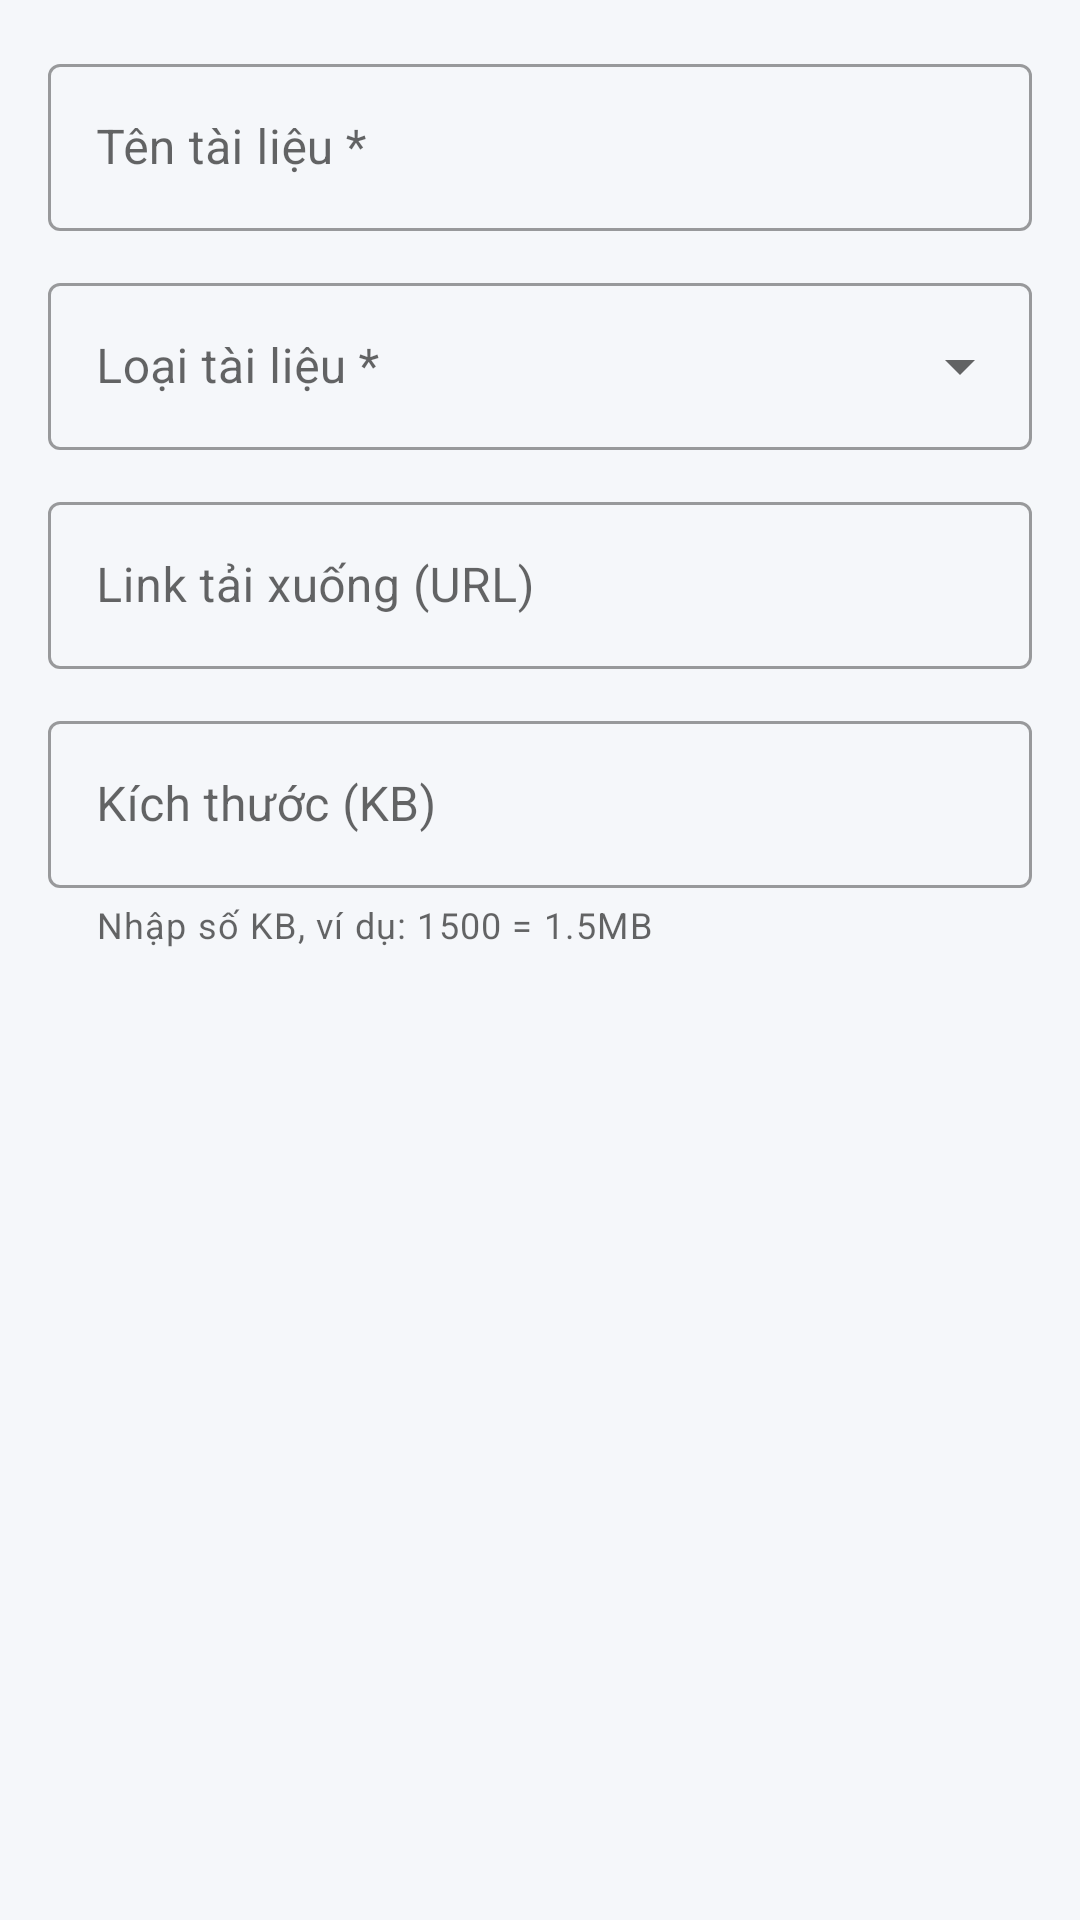

Layout XML and referenced resources for this Android screen:
<!-- AndroidManifest.xml: application theme Theme.BTLMAD -->
<!-- res/layout/dialog_add_document.xml -->
<?xml version="1.0" encoding="utf-8"?>
<LinearLayout xmlns:android="http://schemas.android.com/apk/res/android"
    xmlns:app="http://schemas.android.com/apk/res-auto"
    android:layout_width="match_parent"
    android:layout_height="wrap_content"
    android:orientation="vertical"
    android:padding="16dp">

    <com.google.android.material.textfield.TextInputLayout
        android:layout_width="match_parent"
        android:layout_height="wrap_content"
        android:hint="Tên tài liệu *"
        style="@style/Widget.MaterialComponents.TextInputLayout.OutlinedBox">

        <com.google.android.material.textfield.TextInputEditText
            android:id="@+id/edtDocName"
            android:layout_width="match_parent"
            android:layout_height="wrap_content"
            android:inputType="textCapSentences" />
    </com.google.android.material.textfield.TextInputLayout>

    <com.google.android.material.textfield.TextInputLayout
        android:layout_width="match_parent"
        android:layout_height="wrap_content"
        android:layout_marginTop="12dp"
        android:hint="Loại tài liệu *"
        style="@style/Widget.MaterialComponents.TextInputLayout.OutlinedBox.ExposedDropdownMenu">

        <AutoCompleteTextView
            android:id="@+id/spinnerDocType"
            android:layout_width="match_parent"
            android:layout_height="wrap_content"
            android:focusable="false"
            android:inputType="none" />
    </com.google.android.material.textfield.TextInputLayout>

    <com.google.android.material.textfield.TextInputLayout
        android:layout_width="match_parent"
        android:layout_height="wrap_content"
        android:layout_marginTop="12dp"
        android:hint="Link tải xuống (URL)"
        style="@style/Widget.MaterialComponents.TextInputLayout.OutlinedBox">

        <com.google.android.material.textfield.TextInputEditText
            android:id="@+id/edtDocLink"
            android:layout_width="match_parent"
            android:layout_height="wrap_content"
            android:inputType="textUri" />
    </com.google.android.material.textfield.TextInputLayout>

    <com.google.android.material.textfield.TextInputLayout
        android:layout_width="match_parent"
        android:layout_height="wrap_content"
        android:layout_marginTop="12dp"
        android:hint="Kích thước (KB)"
        app:helperText="Nhập số KB, ví dụ: 1500 = 1.5MB"
        style="@style/Widget.MaterialComponents.TextInputLayout.OutlinedBox">

        <com.google.android.material.textfield.TextInputEditText
            android:id="@+id/edtDocSize"
            android:layout_width="match_parent"
            android:layout_height="wrap_content"
            android:inputType="numberDecimal" />
    </com.google.android.material.textfield.TextInputLayout>

</LinearLayout>
<!-- resources referenced by this layout -->
<resources>
  <style name="Theme.BTLMAD" parent="Theme.MaterialComponents.Light.NoActionBar">
          
          <item name="colorPrimary">@color/primaryColor</item>
          <item name="colorPrimaryVariant">@color/primaryDarkColor</item>
          <item name="colorOnPrimary">@color/primaryTextColor</item>
          
          <item name="colorSecondary">@color/secondaryColor</item>
          <item name="colorSecondaryVariant">@color/secondaryDarkColor</item>
          <item name="colorOnSecondary">@color/secondaryTextColor</item>
          
          <item name="android:statusBarColor" tools:targetApi="l">?attr/colorPrimaryVariant</item>
          
          <item name="android:windowBackground">@color/backgroundColor</item>
          <item name="bottomNavigationStyle">@style/Widget.MaterialComponents.BottomNavigationView.PrimarySurface</item>
      </style>
  <color name="primaryColor">#0288D1</color>
  <color name="primaryDarkColor">#005b9f</color>
  <color name="primaryTextColor">#ffffff</color>
  <color name="secondaryColor">#03A9F4</color>
  <color name="secondaryDarkColor">#007ac1</color>
  <color name="secondaryTextColor">#000000</color>
  <color name="backgroundColor">#F5F7FA</color>
</resources>
